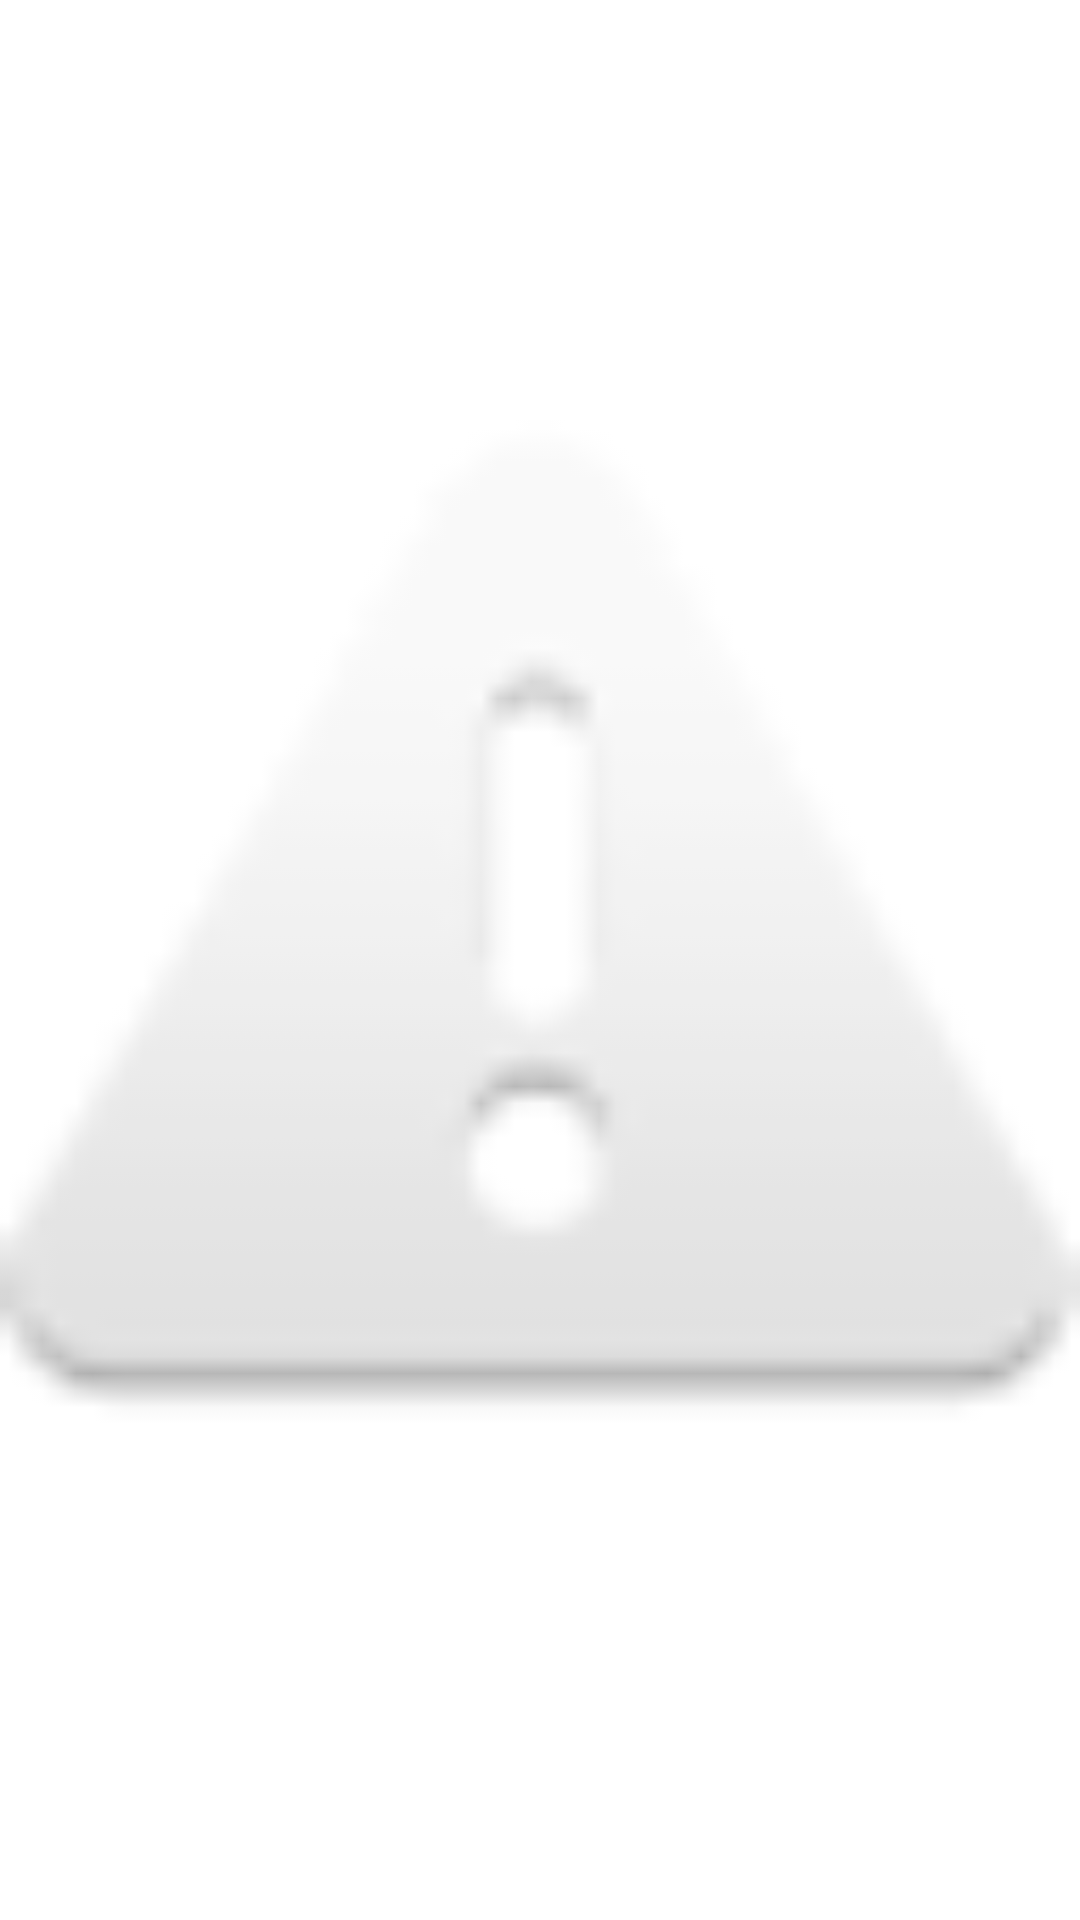

Layout XML and referenced resources for this Android screen:
<!-- AndroidManifest.xml: application theme Theme.Bloknot -->
<!-- res/layout/activity_main.xml -->
<?xml version="1.0" encoding="utf-8"?>
<androidx.constraintlayout.widget.ConstraintLayout xmlns:android="http://schemas.android.com/apk/res/android"
    xmlns:app="http://schemas.android.com/apk/res-auto"
    xmlns:tools="http://schemas.android.com/tools"
    android:layout_width="match_parent"
    android:layout_height="match_parent"
    tools:context=".MainActivity">

    <ImageView
        android:id="@+id/imageView2"
        android:layout_width="0dp"
        android:layout_height="0dp"
        app:layout_constraintBottom_toBottomOf="parent"
        app:layout_constraintEnd_toEndOf="parent"
        app:layout_constraintStart_toStartOf="parent"
        app:layout_constraintTop_toTopOf="parent"
        app:srcCompat="@android:drawable/ic_dialog_alert" />

</androidx.constraintlayout.widget.ConstraintLayout>
<!-- resources referenced by this layout -->
<resources>
  <style name="Theme.Bloknot" parent="Theme.MaterialComponents.DayNight.NoActionBar">
          
          <item name="colorPrimary">@color/purple_500</item>
          <item name="colorPrimaryVariant">@color/purple_700</item>
          <item name="colorOnPrimary">@color/white</item>
          
          <item name="colorSecondary">@color/teal_200</item>
          <item name="colorSecondaryVariant">@color/teal_700</item>
          <item name="colorOnSecondary">@color/black</item>
          
          <item name="android:statusBarColor" tools:targetApi="l">?attr/colorPrimaryVariant</item>
          
      </style>
  <color name="purple_500">#FF6200EE</color>
  <color name="purple_700">#FF3700B3</color>
  <color name="white">#FFFFFFFF</color>
  <color name="teal_200">#FF03DAC5</color>
  <color name="teal_700">#FF018786</color>
  <color name="black">#FF000000</color>
</resources>
